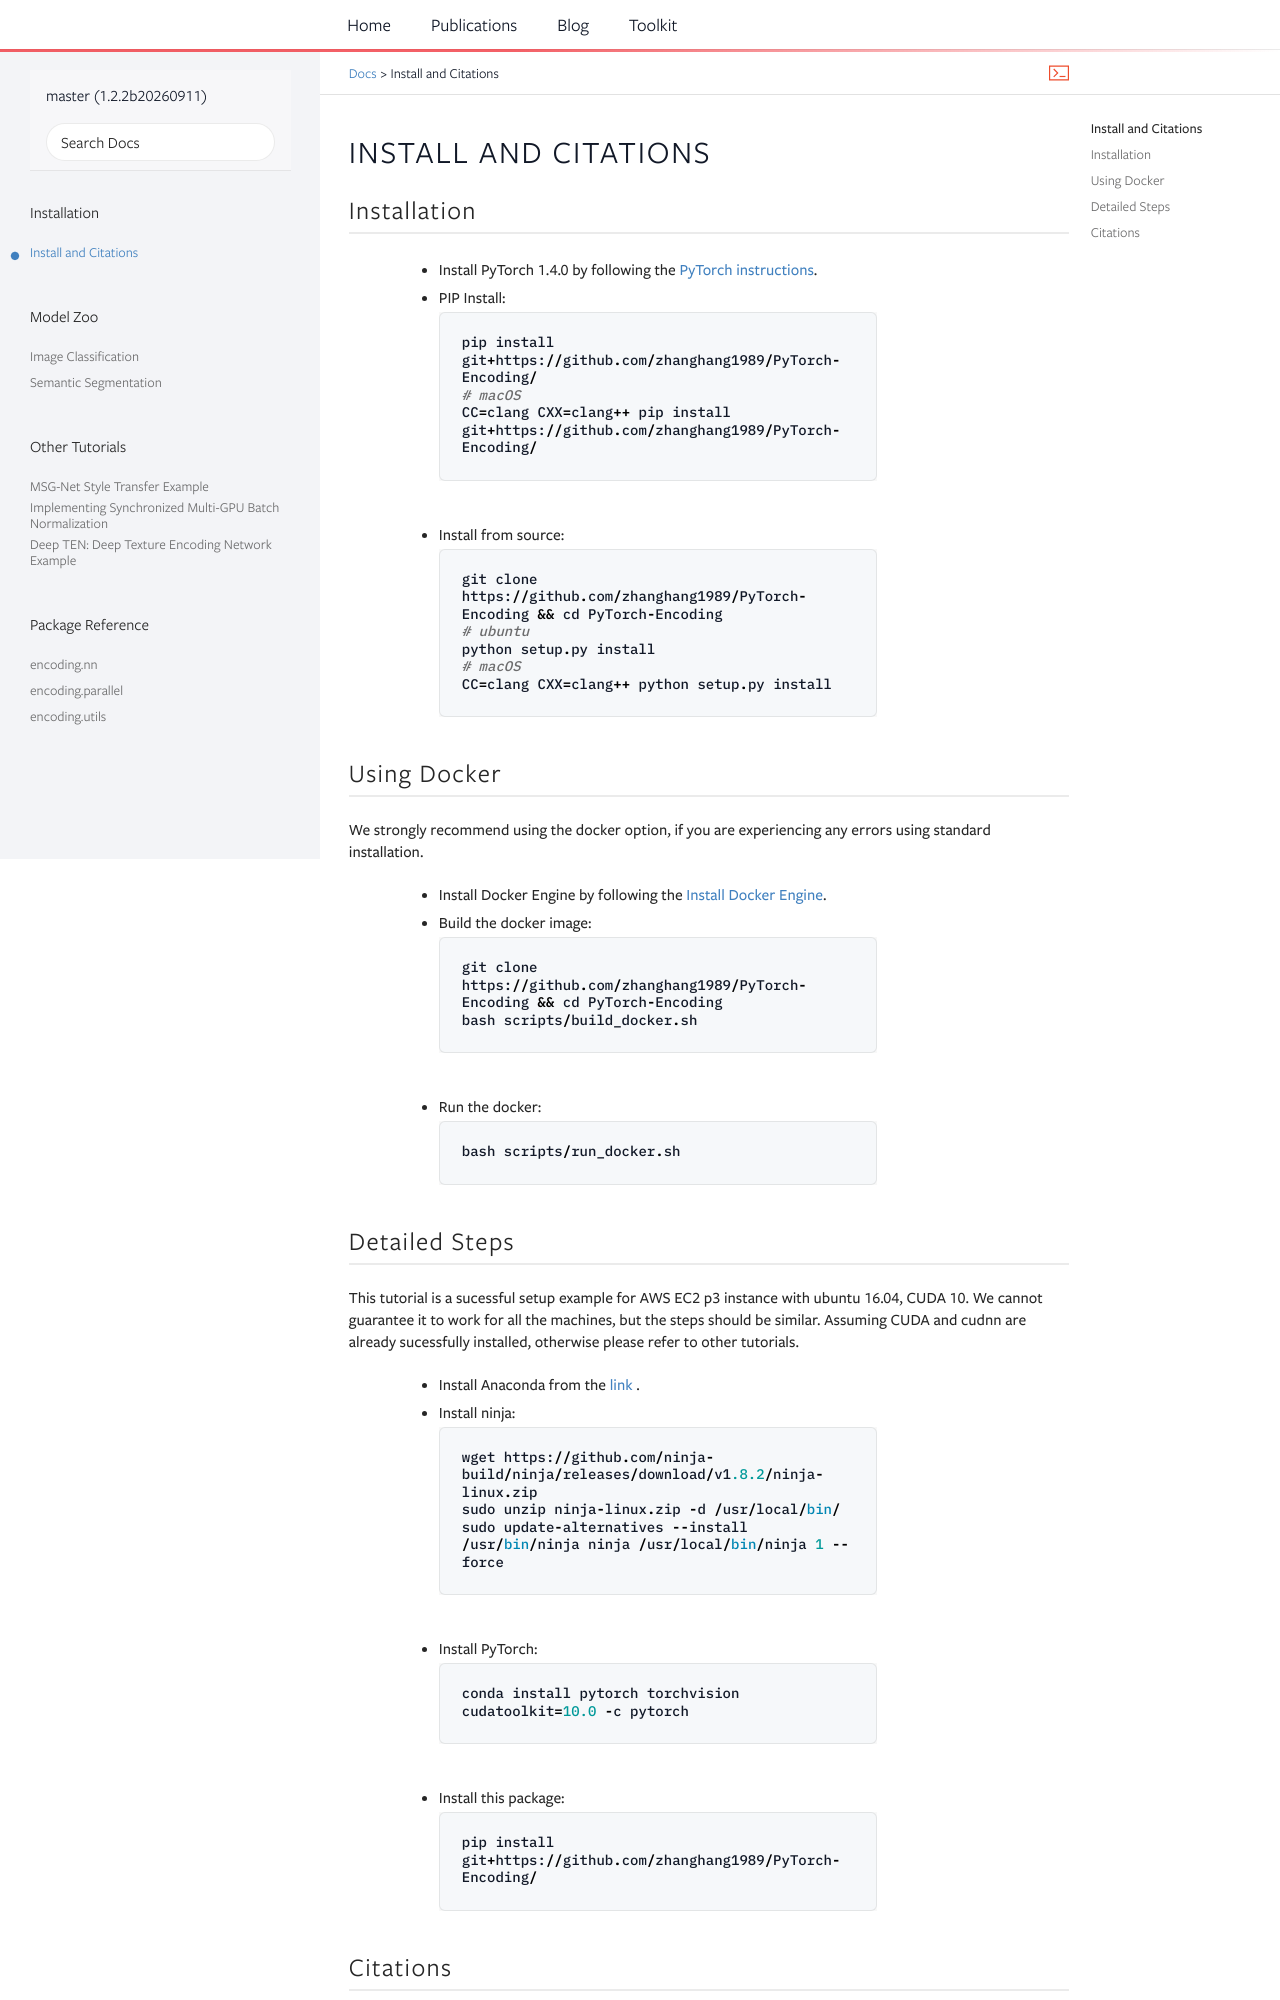

repository: zhanghang1989/PyTorch-Encoding · page: notes/compile.html · generator: sphinx

Install and Citations
=====================


Installation
------------

    * Install PyTorch 1.4.0 by following the `PyTorch instructions <http://pytorch.org/>`_.
 
    * PIP Install::

        pip install git+https://github.com/zhanghang1989/PyTorch-Encoding/
        # macOS
        CC=clang CXX=clang++ pip install git+https://github.com/zhanghang1989/PyTorch-Encoding/

    * Install from source:: 

        git clone https://github.com/zhanghang1989/PyTorch-Encoding && cd PyTorch-Encoding
        # ubuntu
        python setup.py install
        # macOS
        CC=clang CXX=clang++ python setup.py install


Using Docker
------------

We strongly recommend using the docker option, if you are experiencing any errors using standard installation.

    * Install Docker Engine by following the `Install Docker Engine <https://docs.docker.com/engine/install/>`_.
    * Build the docker image::

        git clone https://github.com/zhanghang1989/PyTorch-Encoding && cd PyTorch-Encoding
        bash scripts/build_docker.sh

    * Run the docker::

        bash scripts/run_docker.sh


Detailed Steps
--------------

This tutorial is a sucessful setup example for AWS EC2 p3 instance with ubuntu 16.04, CUDA 10.
We cannot guarantee it to work for all the machines, but the steps should be similar.
Assuming CUDA and cudnn are already sucessfully installed, otherwise please refer to other tutorials.

      * Install Anaconda from the `link <https://www.anaconda.com/distribution/>`_ .

      * Install ninja::
 
         wget https://github.com/ninja-build/ninja/releases/download/v1.8.2/ninja-linux.zip
         sudo unzip ninja-linux.zip -d /usr/local/bin/
         sudo update-alternatives --install /usr/bin/ninja ninja /usr/local/bin/ninja 1 --force

      * Install PyTorch::

         conda install pytorch torchvision cudatoolkit=10.0 -c pytorch

      * Install this package::

         pip install git+https://github.com/zhanghang1989/PyTorch-Encoding/
